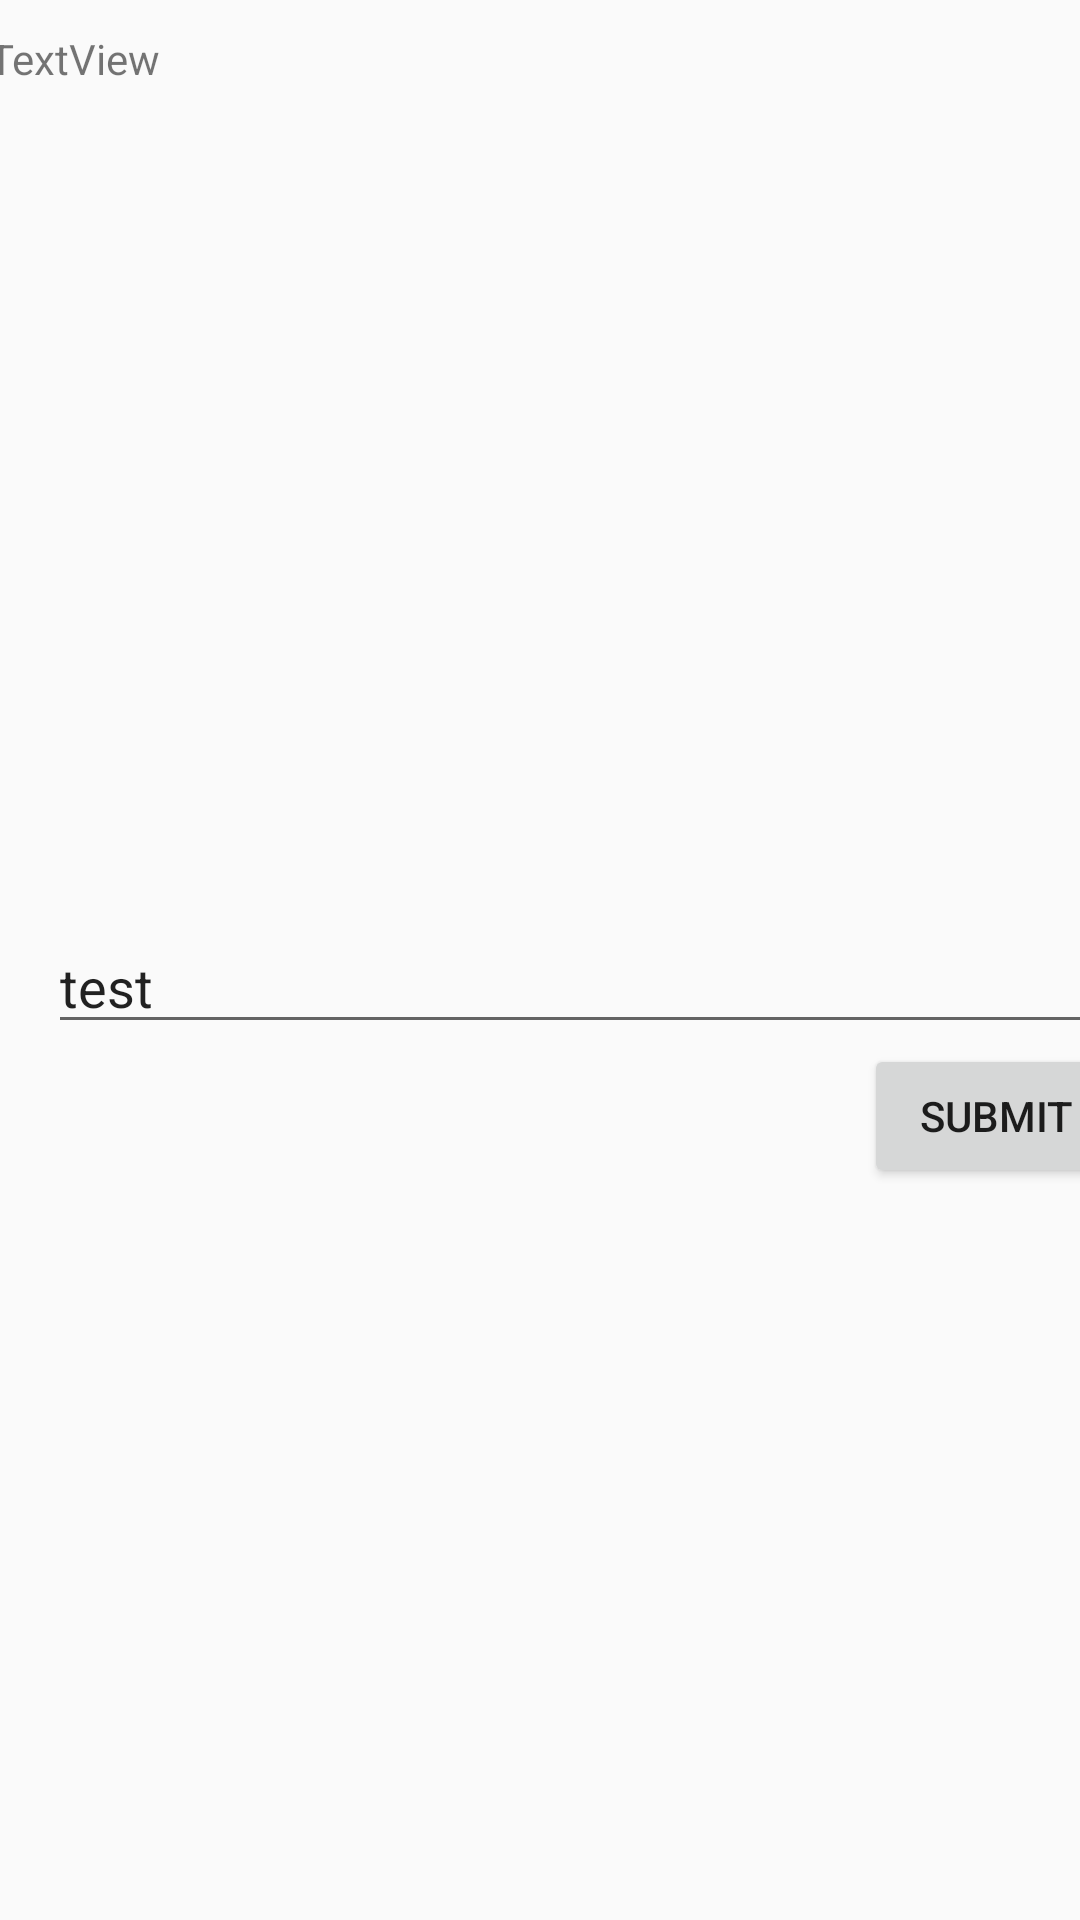

Produce the Android XML layout that renders to this screen, including the resource entries it uses.
<!-- AndroidManifest.xml: application theme AppTheme -->
<!-- res/layout/activity_input.xml -->
<?xml version="1.0" encoding="utf-8"?>
<android.support.constraint.ConstraintLayout xmlns:android="http://schemas.android.com/apk/res/android"
    xmlns:app="http://schemas.android.com/apk/res-auto"
    xmlns:tools="http://schemas.android.com/tools"
    android:layout_width="match_parent"
    android:layout_height="match_parent"
    tools:context="com.kotato.multitimelineclient.TimeLine.InputActivity">

    <LinearLayout
        android:id="@+id/linearLayout"
        android:layout_width="368dp"
        android:layout_height="wrap_content"
        android:layout_marginEnd="8dp"
        android:layout_marginLeft="8dp"
        android:layout_marginRight="8dp"
        android:layout_marginStart="8dp"
        android:layout_marginTop="8dp"
        android:orientation="horizontal"
        android:weightSum="1"
        app:layout_constraintLeft_toLeftOf="parent"
        app:layout_constraintRight_toRightOf="parent"
        tools:layout_editor_absoluteY="6dp">

        <ImageView
            android:id="@+id/user_icon"
            android:layout_width="wrap_content"
            android:layout_height="wrap_content"
            android:layout_marginTop="10dp"
            app:srcCompat="@mipmap/ic_launcher" />

        <TextView
            android:id="@+id/name"
            android:layout_width="match_parent"
            android:layout_height="wrap_content"
            android:layout_marginTop="10dp"
            android:layout_weight="0.79"
            android:text="TextView" />
    </LinearLayout>

    <android.support.design.widget.TextInputLayout
        android:id="@+id/textInputLayout"
        android:layout_width="368dp"
        android:layout_height="wrap_content"
        android:layout_marginEnd="8dp"
        android:layout_marginLeft="8dp"
        android:layout_marginRight="8dp"
        android:layout_marginStart="8dp"
        app:layout_constraintHorizontal_bias="0.0"
        app:layout_constraintLeft_toLeftOf="parent"
        app:layout_constraintRight_toRightOf="parent"
        android:layout_marginTop="8dp"
        app:layout_constraintTop_toBottomOf="@+id/linearLayout">

        <EditText
            android:id="@+id/editText"
            android:layout_width="match_parent"
            android:layout_height="300dp"
            android:layout_marginLeft="8dp"
            android:layout_marginRight="8dp"
            android:layout_marginTop="8dp"
            android:layout_weight="1"
            android:gravity="bottom"
            android:selectAllOnFocus="false"
            android:text="test"
            app:layout_constraintLeft_toLeftOf="parent"
            app:layout_constraintRight_toRightOf="parent"
            app:layout_constraintTop_toBottomOf="@+id/textInputLayout" />

        <Button
            android:id="@+id/submit_button"
            android:layout_width="wrap_content"
            android:layout_height="wrap_content"
            android:layout_gravity="right"
            android:layout_weight="1"
            android:text="Submit" />

    </android.support.design.widget.TextInputLayout>

</android.support.constraint.ConstraintLayout>
<!-- resources referenced by this layout -->
<resources>
  <style name="AppTheme" parent="Theme.AppCompat.Light.DarkActionBar">
          
          <item name="colorPrimary">@color/colorPrimary</item>
          <item name="colorPrimaryDark">@color/colorPrimaryDark</item>
          <item name="colorAccent">@color/colorAccent</item>
      </style>
  <!-- not gathered from this repository: default colours our renderer supplied (Android Studio template values) -->
  <color name="colorPrimary">#FF6200EE</color>
  <color name="colorPrimaryDark">#FF3700B3</color>
  <color name="colorAccent">#FF03DAC5</color>
</resources>
